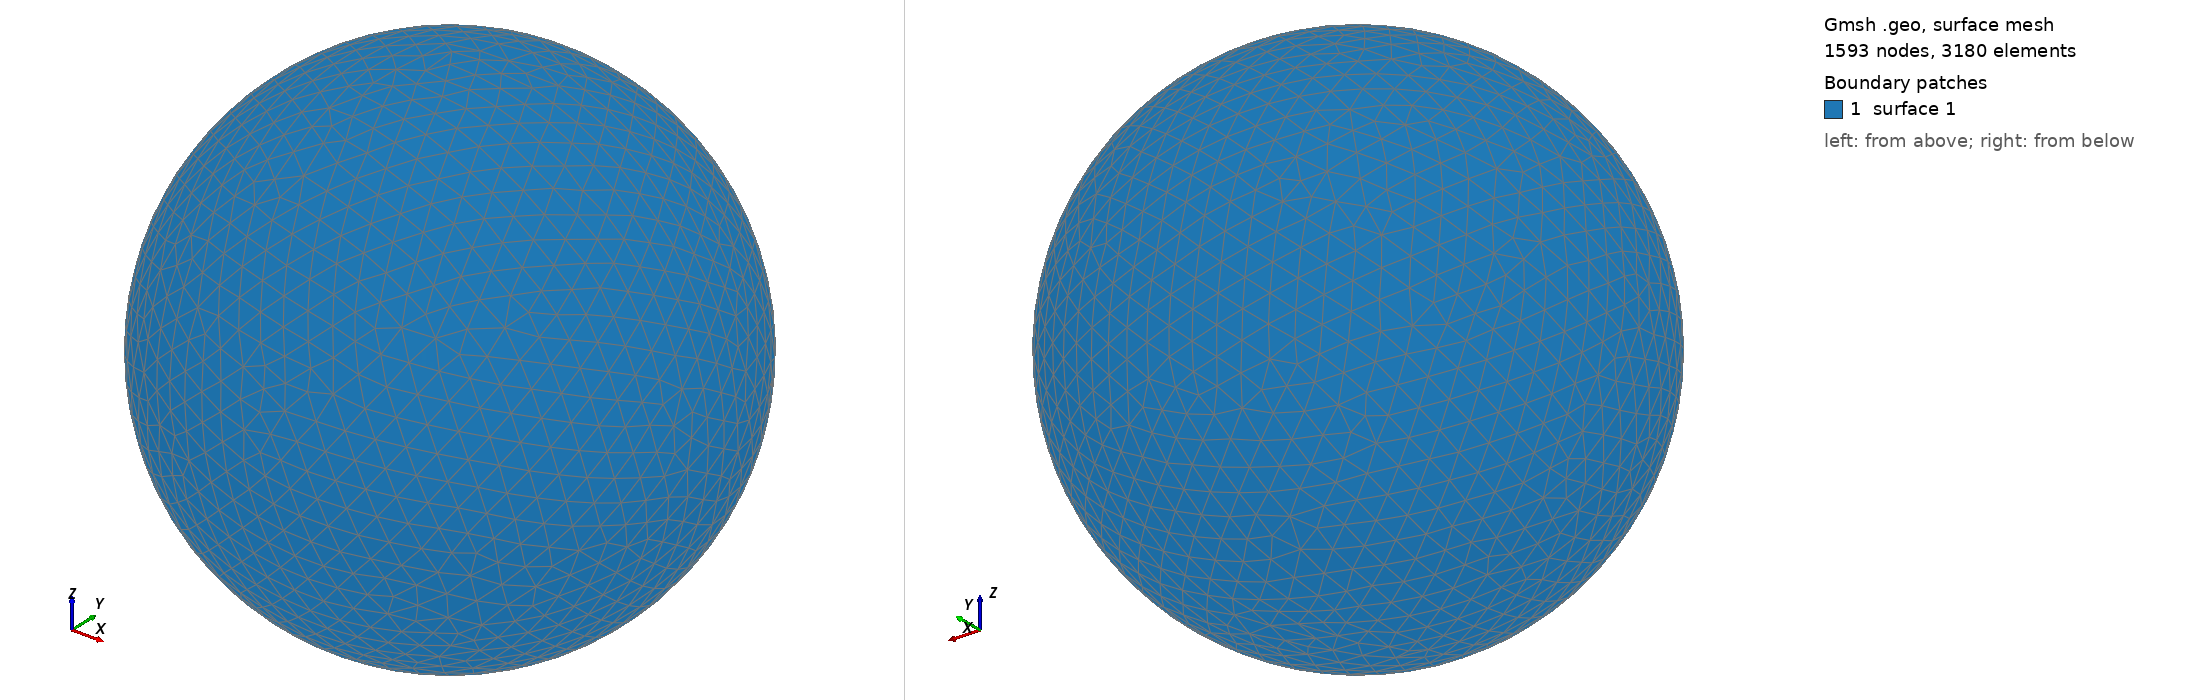

Gmsh geometry script, surface-meshed: 1593 nodes, 3180 surface elements. Boundary patches (legend numbers): 1 surface 1. Left view from above one corner, right view from below the opposite corner. The script declares no physical surfaces, so the legend lists its geometric surfaces. The drawing asked Gmsh for element sizes between 1% and 20% of the model's largest extent; the script's own settings can give other sizes.

=== shot0955.geo (drawn) ===
SetFactory("OpenCASCADE");
Point(1) = {0,0,0,0};
Sphere(1) = {0,0,0,0.00958600};
MeshSize{ PointsOf{ Surface{:}; } } = 0.000958600;
Mesh.ElementOrder=1;
Mesh.Format=39;
